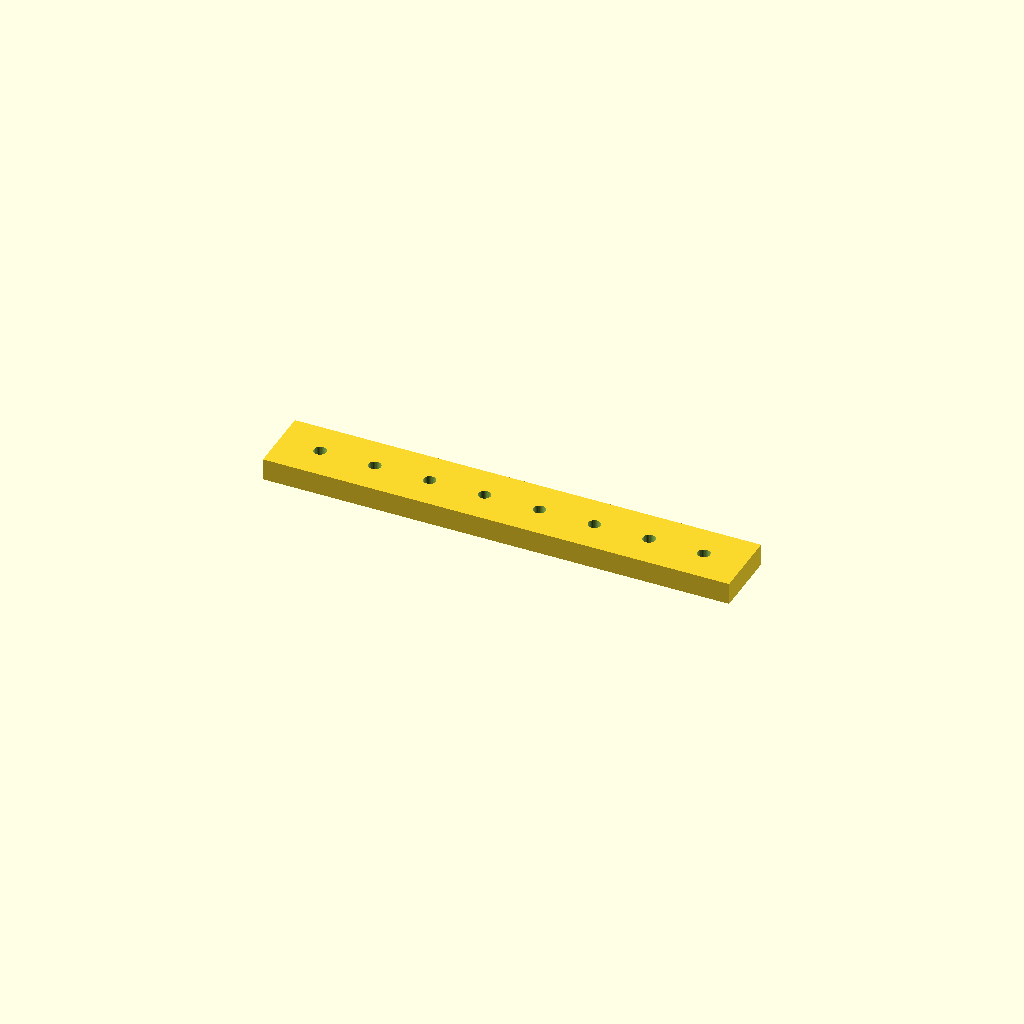
Cell 1 — every parameter at its default value.
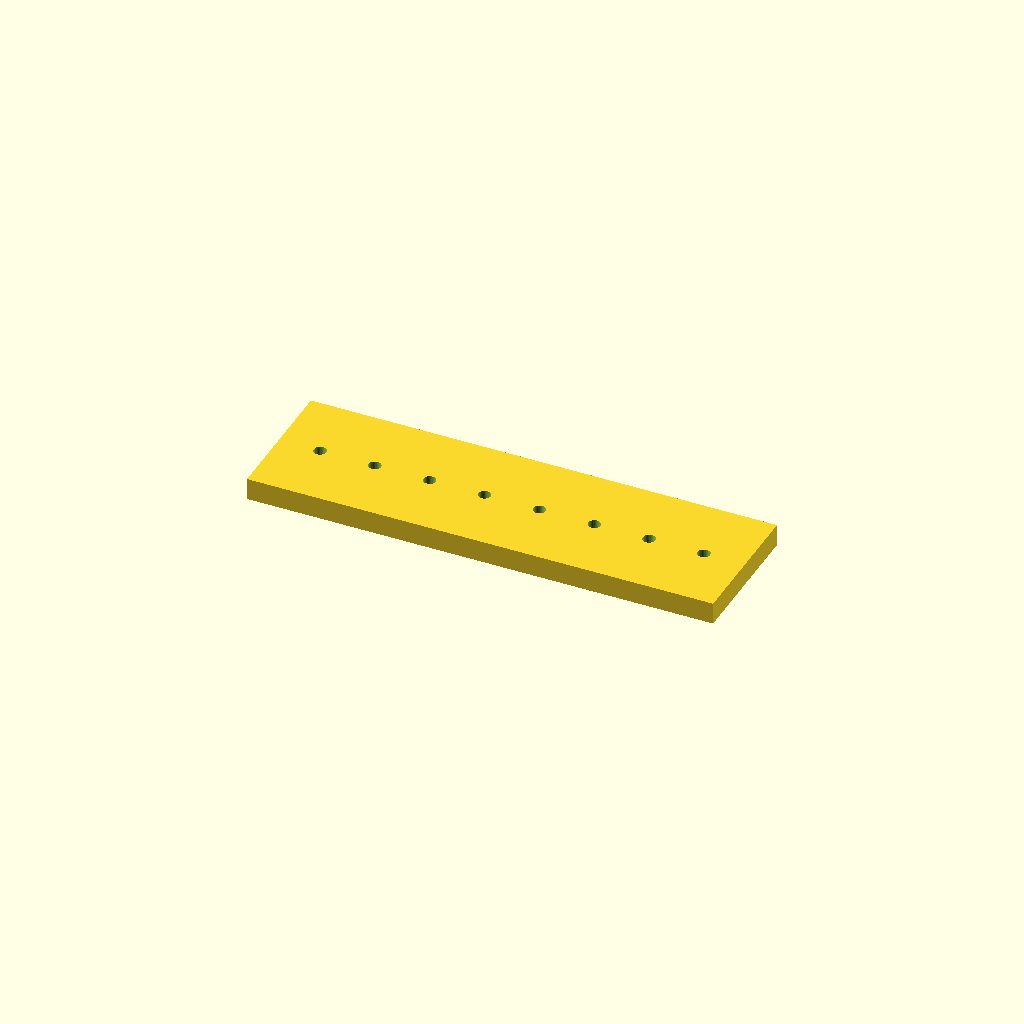
Cell 2 — bar_w set to 50, the other parameters unchanged.
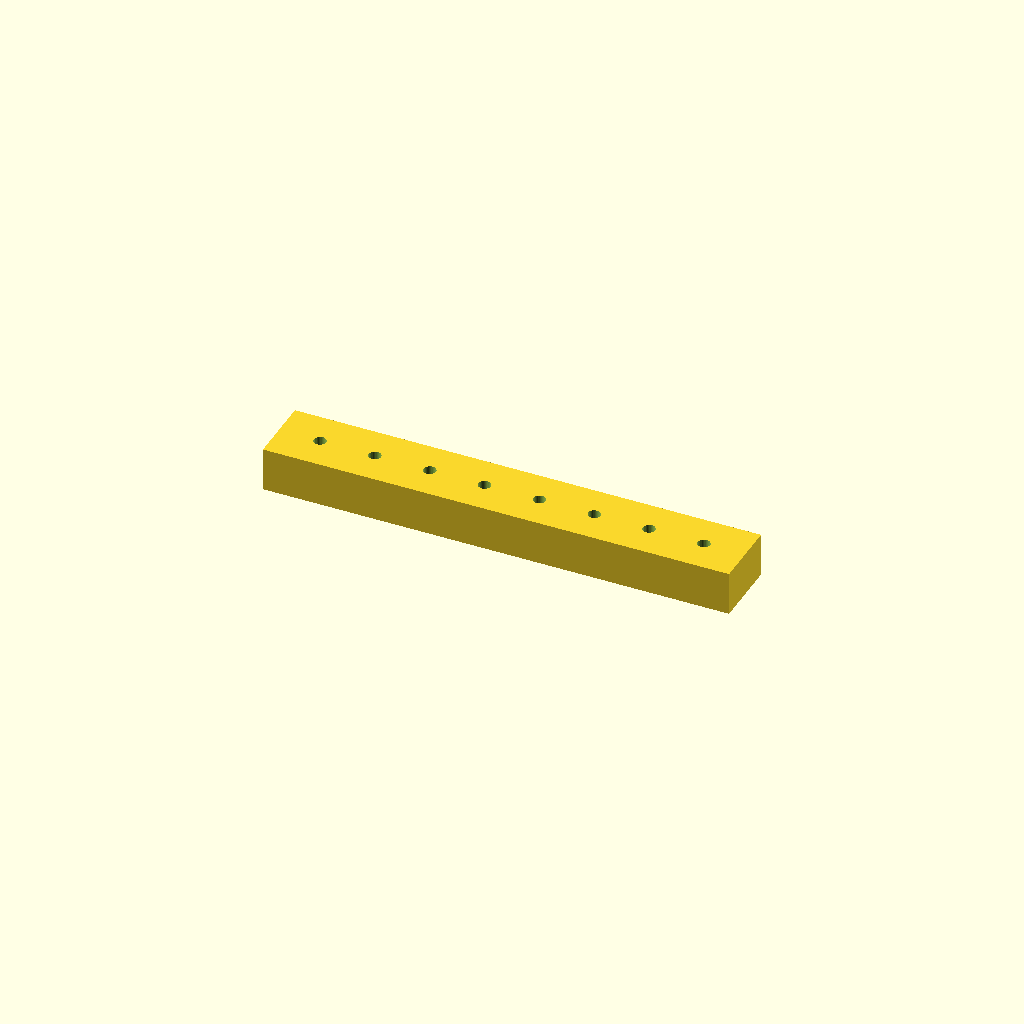
Cell 3 — bar_t set to 16, the other parameters unchanged.
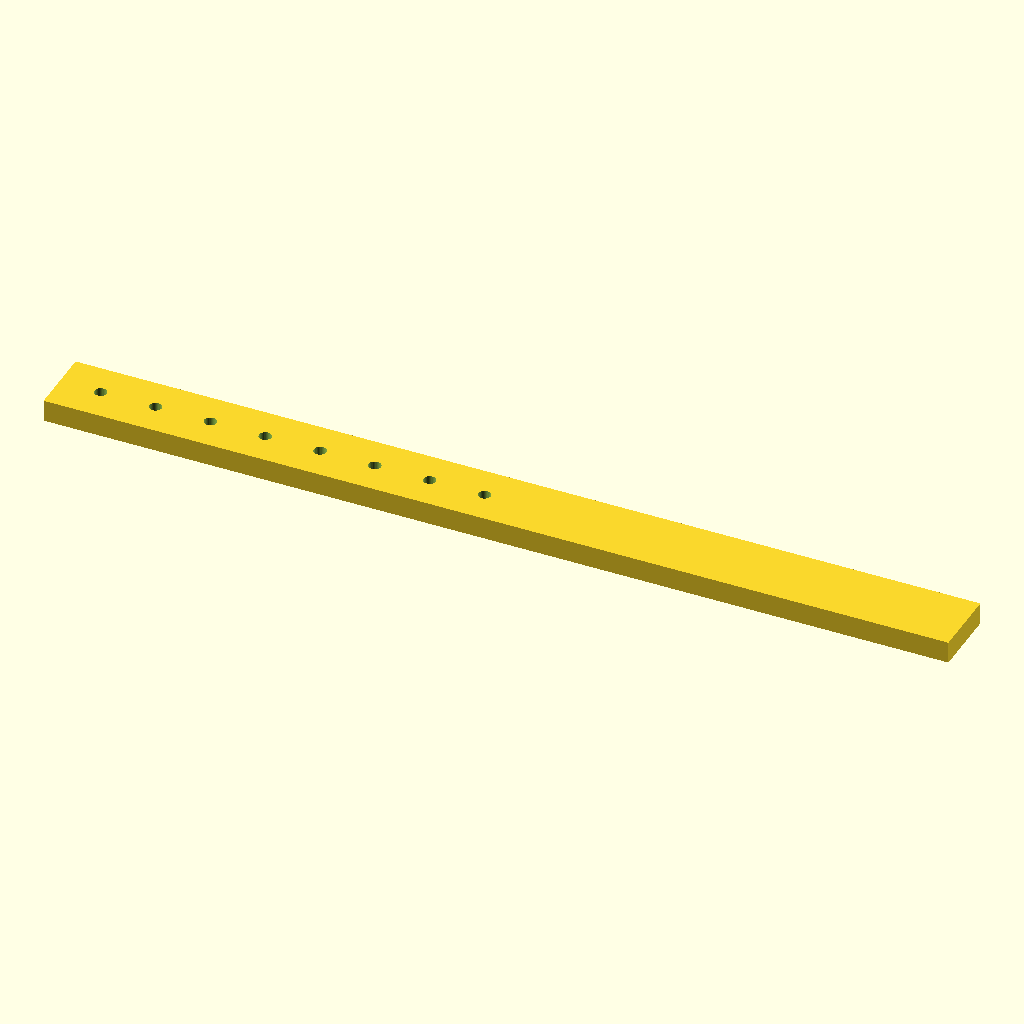
Cell 4 — holes set to 16, the other parameters unchanged.
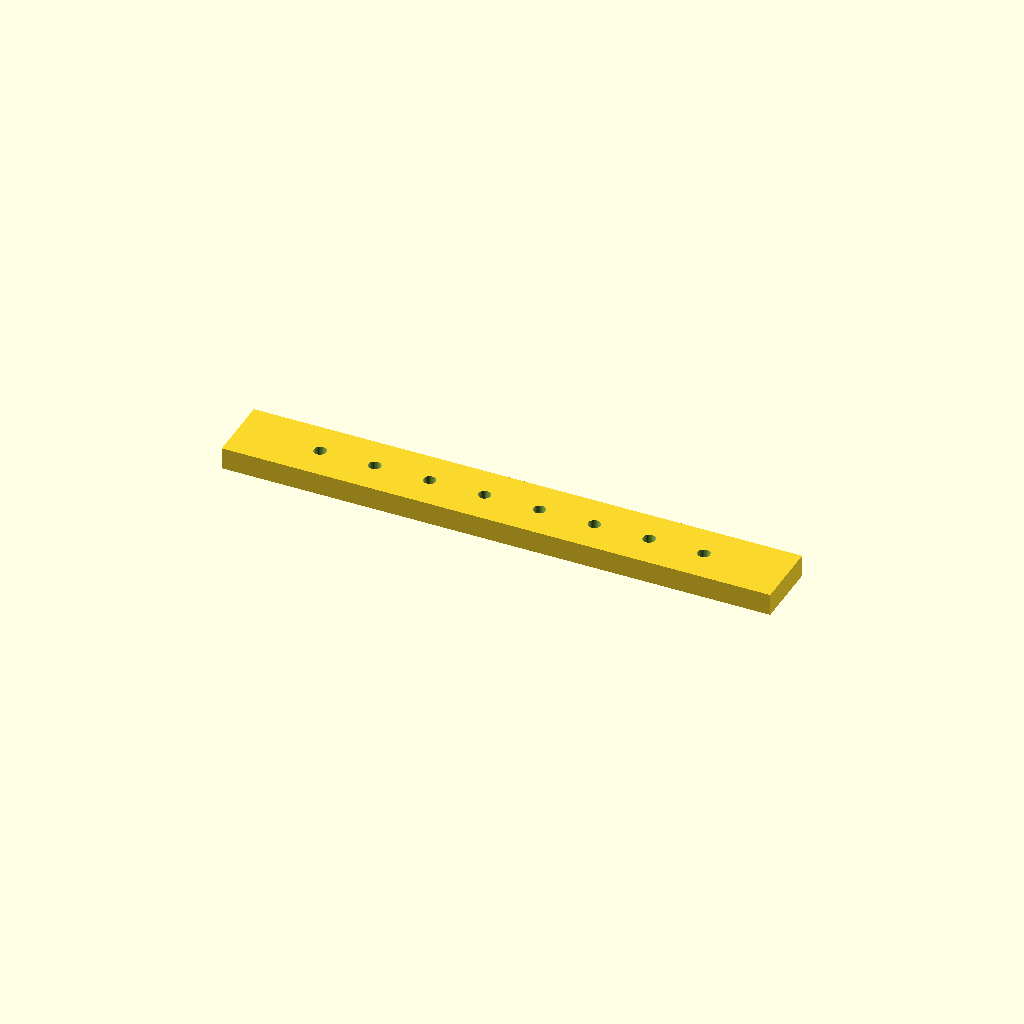
Cell 5 — edge set to 30, the other parameters unchanged.
All cells are drawn from one camera (rotation 55°, 0°, 25°, orthographic, colour scheme Cornfield), so only the parameter changes between them.
Source of the model, optional_data/data/place1/ventrows/part_0196.scad:
$fn = 32;

// ----------------------------------------------------------------------
// Hole bar, 8 x Ø4.5
// row layout, 15 mm edge offset
// ----------------------------------------------------------------------

// --- parameters (mm) ---
bar_w = 25;    // bar width (Y)
bar_t = 8;     // bar thickness (Z)
holes = 8;     // holes per row
hole_d = 4.5;  // hole diameter
edge = 15;     // offset from the bar end to the first hole
pitch = 20;    // pitch between neighbouring holes

// --- derived feature positions (mm) ---
span = (holes - 1) * pitch;   // = 140   distance between the end holes
bar_l = span + 2 * edge;      // = 170   overall bar length
start_x = -bar_l / 2 + edge;  // = -70   X of the first hole
feature_centers = [
  [start_x + 0 * pitch, 0],
  [start_x + 1 * pitch, 0],
  [start_x + 2 * pitch, 0],
  [start_x + 3 * pitch, 0],
  [start_x + 4 * pitch, 0],
  [start_x + 5 * pitch, 0],
  [start_x + 6 * pitch, 0],
  [start_x + 7 * pitch, 0]
];   // hole centres of the first row

// bar with one row of holes, drilled from feature_centers
difference() {
  translate([-bar_l / 2, -bar_w / 2, -bar_t / 2]) cube([bar_l, bar_w, bar_t]);
  for (centre = feature_centers)
    translate([centre[0], centre[1], 0])
      cylinder(d = hole_d, h = bar_t + 2, center = true);
}
Parameter table extracted from the source (name, type, default, range or options):
bar_w: number, default 25
bar_t: number, default 8
holes: number, default 8
hole_d: number, default 4.5
edge: number, default 15
pitch: number, default 20
